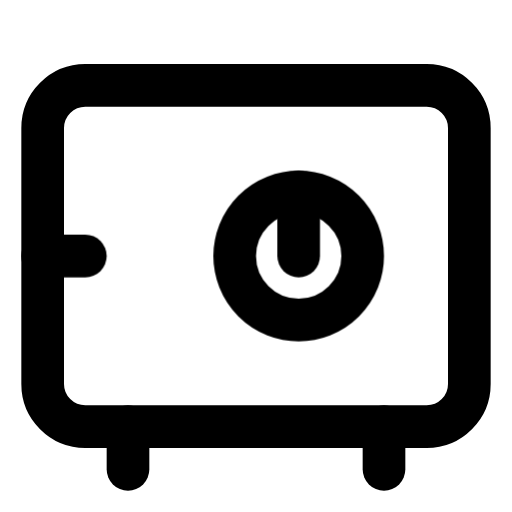
t = 0.00 s
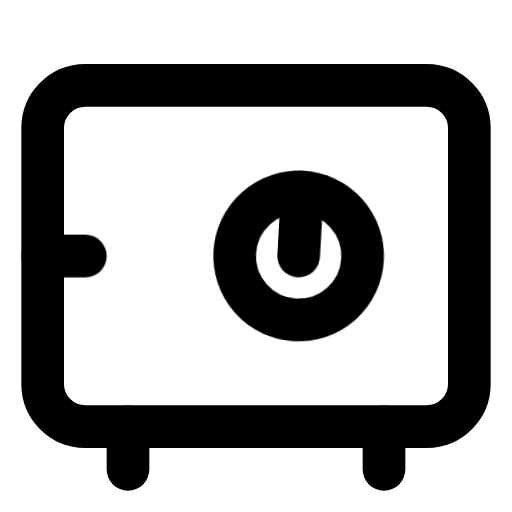
t = 0.25 s
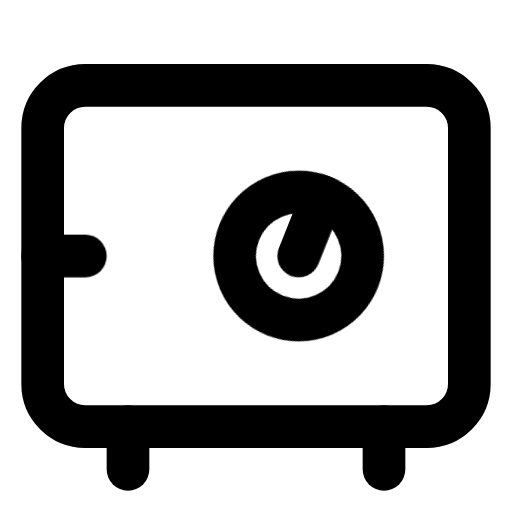
t = 0.75 s
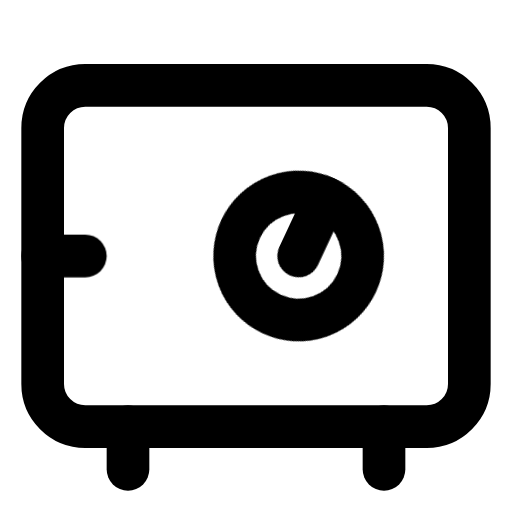
t = 1.00 s
t = 1.25 s: frame unchanged from t = 0.75 s, image omitted
t = 1.75 s: frame unchanged from t = 0.25 s, image omitted

The animated SVG that drew these frames (rendered in a browser with its animation timeline set to each time). Animation: 1 CSS @keyframes rule; one cycle of 2.00 s, repeats indefinitely.

<svg xmlns="http://www.w3.org/2000/svg" viewBox="0 0 24 24" fill="none" stroke="currentColor" stroke-width="2" stroke-linecap="round" stroke-linejoin="round">
  <style>
    .safe-handle {
      transform-origin: 14px 12px;
      animation: handleRotate 2s ease-in-out infinite;
    }
    @keyframes handleRotate {
      0%, 100% { transform: rotate(0deg); }
      50% { transform: rotate(25deg); }
    }
  </style>
  <!-- Safe body -->
  <rect x="2" y="4" width="20" height="16" rx="2"/>
  <!-- Legs -->
  <line x1="6" y1="20" x2="6" y2="22"/>
  <line x1="18" y1="20" x2="18" y2="22"/>
  <!-- Handle -->
  <circle class="safe-handle" cx="14" cy="12" r="3"/>
  <line class="safe-handle" cx="14" cy="12" x1="14" y1="9" x2="14" y2="12"/>
  <!-- Hinge line -->
  <line x1="2" y1="12" x2="4" y2="12"/>
</svg>
